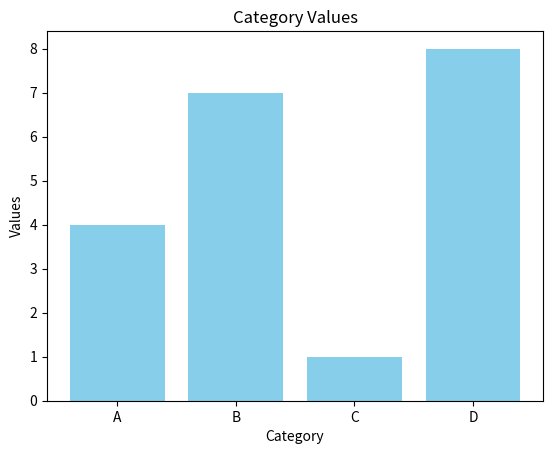

Write Python code to recreate this figure.
import matplotlib.pyplot as plt
import pandas as pd


data = pd.DataFrame({
    'Category': ['A', 'B', 'C', 'D'],
    'Values': [4, 7, 1, 8]
})

# Plot
plt.bar(data['Category'], data['Values'], color='skyblue')
plt.title('Category Values')
plt.xlabel('Category')
plt.ylabel('Values')
plt.show()